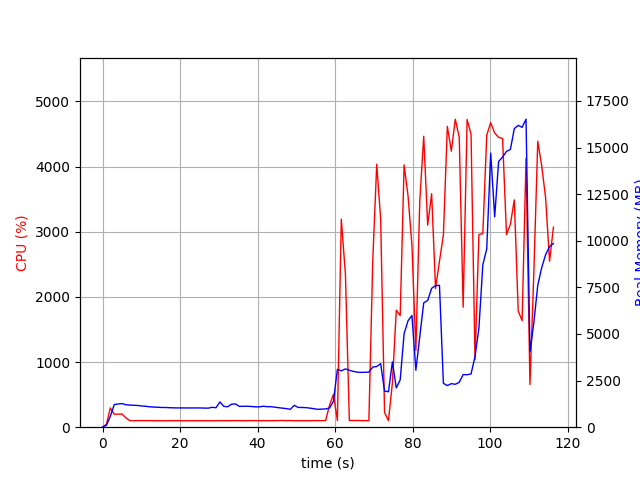

Data behind this chart, as committed beside it:
elapsed_time, nproc, cpu, mem_real, mem_virtual
4.1961669921875e-05, 1, 0.0, 7.914, 3185
1.007, 1, 47.6, 105.7, 771.1
2.015, 1, 295.7, 584.1, 4754
3.024, 1, 199.3, 1214, 5288
4.03, 1, 199.6, 1248, 5416
5.038, 1, 201.4, 1261, 5444
6.047, 1, 141.7, 1206, 5444
7.056, 1, 101.1, 1188, 5444
8.064, 1, 100.2, 1175, 5444
9.072, 1, 101.2, 1165, 5444
10.08, 1, 101.1, 1138, 5444
11.09, 1, 100.9, 1124, 5444
12.1, 1, 100.9, 1096, 5444
13.11, 1, 99.9, 1082, 5444
14.12, 1, 100.1, 1071, 5444
15.13, 1, 98.9, 1058, 5444
16.14, 1, 100.1, 1058, 5444
17.15, 1, 99.9, 1047, 5444
18.16, 1, 99.9, 1041, 5444
19.18, 1, 101.0, 1034, 5444
20.19, 1, 100.0, 1034, 5444
21.19, 1, 99.0, 1034, 5444
22.21, 1, 99.9, 1033, 5444
23.22, 1, 100.0, 1033, 5444
24.23, 1, 99.9, 1033, 5444
25.24, 1, 100.1, 1033, 5444
26.25, 1, 99.9, 1024, 5444
27.26, 1, 100.0, 1022, 5444
28.27, 1, 98.9, 1067, 5444
29.28, 1, 100.0, 1045, 5444
30.29, 1, 100.9, 1354, 5804
31.3, 1, 99.9, 1116, 5804
32.31, 1, 100.9, 1098, 5804
33.32, 1, 101.1, 1239, 5804
34.33, 1, 100.8, 1244, 5804
35.34, 1, 100.9, 1114, 5804
36.35, 1, 99.9, 1125, 5804
37.36, 1, 100.3, 1125, 5804
38.37, 1, 100.9, 1111, 5804
39.38, 1, 100.9, 1095, 5804
40.39, 1, 99.9, 1089, 5804
41.4, 1, 101.1, 1123, 5804
42.41, 1, 100.0, 1104, 5804
43.42, 1, 100.9, 1099, 5804
44.43, 1, 100.8, 1074, 5804
45.44, 1, 102.0, 1047, 5804
46.46, 1, 102.9, 1021, 5804
47.47, 1, 101.0, 995.5, 5804
48.48, 1, 101.9, 960.9, 5804
49.49, 1, 100.0, 1173, 5804
50.5, 1, 100.0, 1059, 5804
51.51, 1, 100.0, 1059, 5804
52.52, 1, 100.9, 1048, 5804
53.53, 1, 99.9, 1023, 5804
54.54, 1, 100.9, 992.2, 5804
55.55, 1, 101.9, 958.7, 5804
56.56, 1, 100.0, 970.6, 5804
57.57, 1, 102.8, 978.4, 5804
58.58, 1, 337.2, 1028, 5928
59.59, 1, 505.0, 1390, 7721
... 56 more rows
